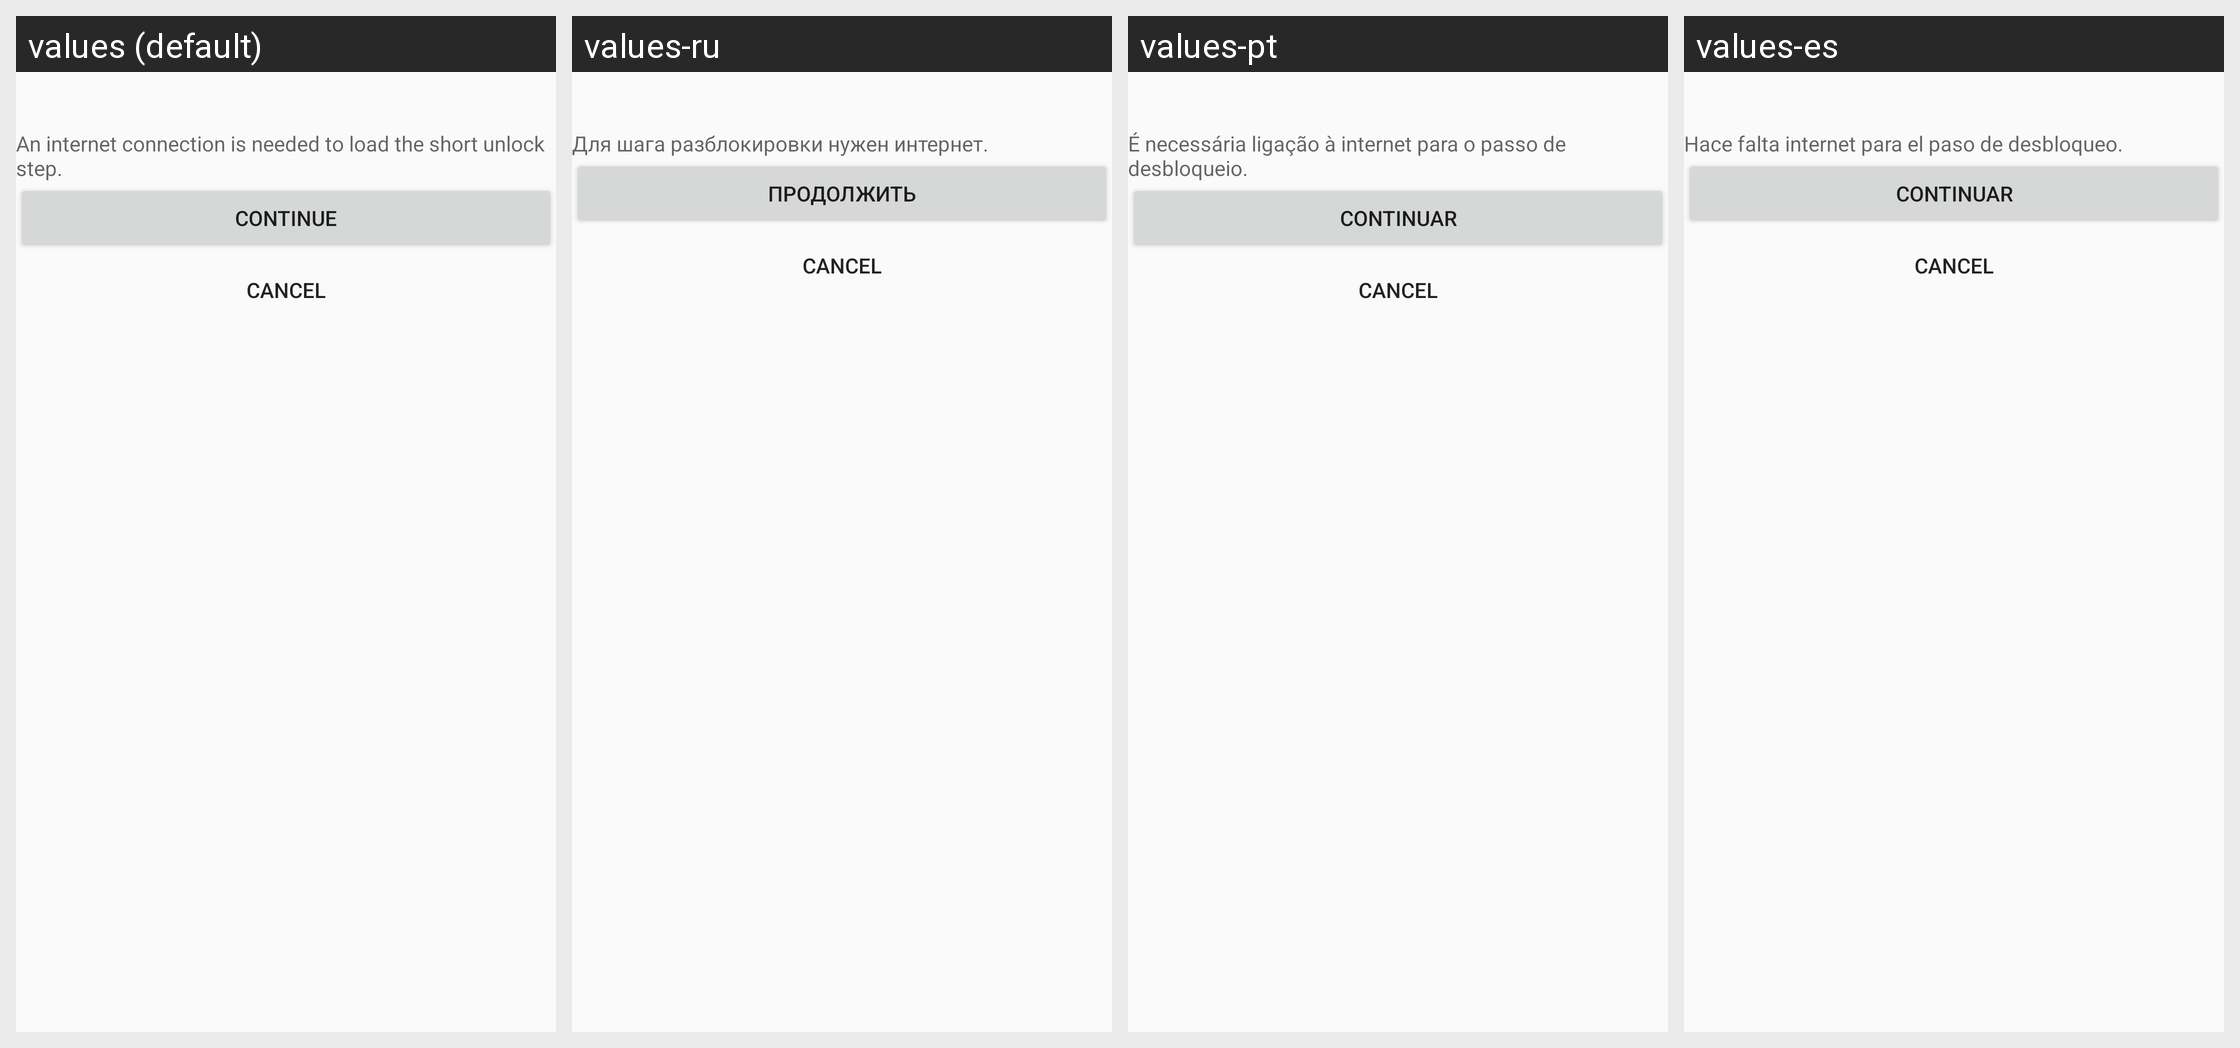

Here is an Android app screen in its default locale and in the app's own translations. Write out the translated-string differences for the strings that appear on this screen.
Android screen res/layout/bottom_sheet_video_tool.xml rendered under 4 locales, left to right: values (default), values-ru, values-pt, values-es. Device: Nexus 5 (rendered at 1080×1920; each locale shown at half size, 540×960, under a caption strip naming it); theme AppTheme.
Other locales in the repository, not shown: values-ar, values-gu, values-hi.
Strings drawn on this screen, with the default value and each locale's value (text and hints the layout hard-codes, and strings that could not be matched under every locale, appear in the picture but are not listed):

video_tool_network_note
  values: An internet connection is needed to load the short unlock step.
  values-ru: Для шага разблокировки нужен интернет.
  values-pt: É necessária ligação à internet para o passo de desbloqueio.
  values-es: Hace falta internet para el paso de desbloqueo.

video_tool_sheet_continue
  values: Continue
  values-ru: Продолжить
  values-pt: Continuar
  values-es: Continuar
